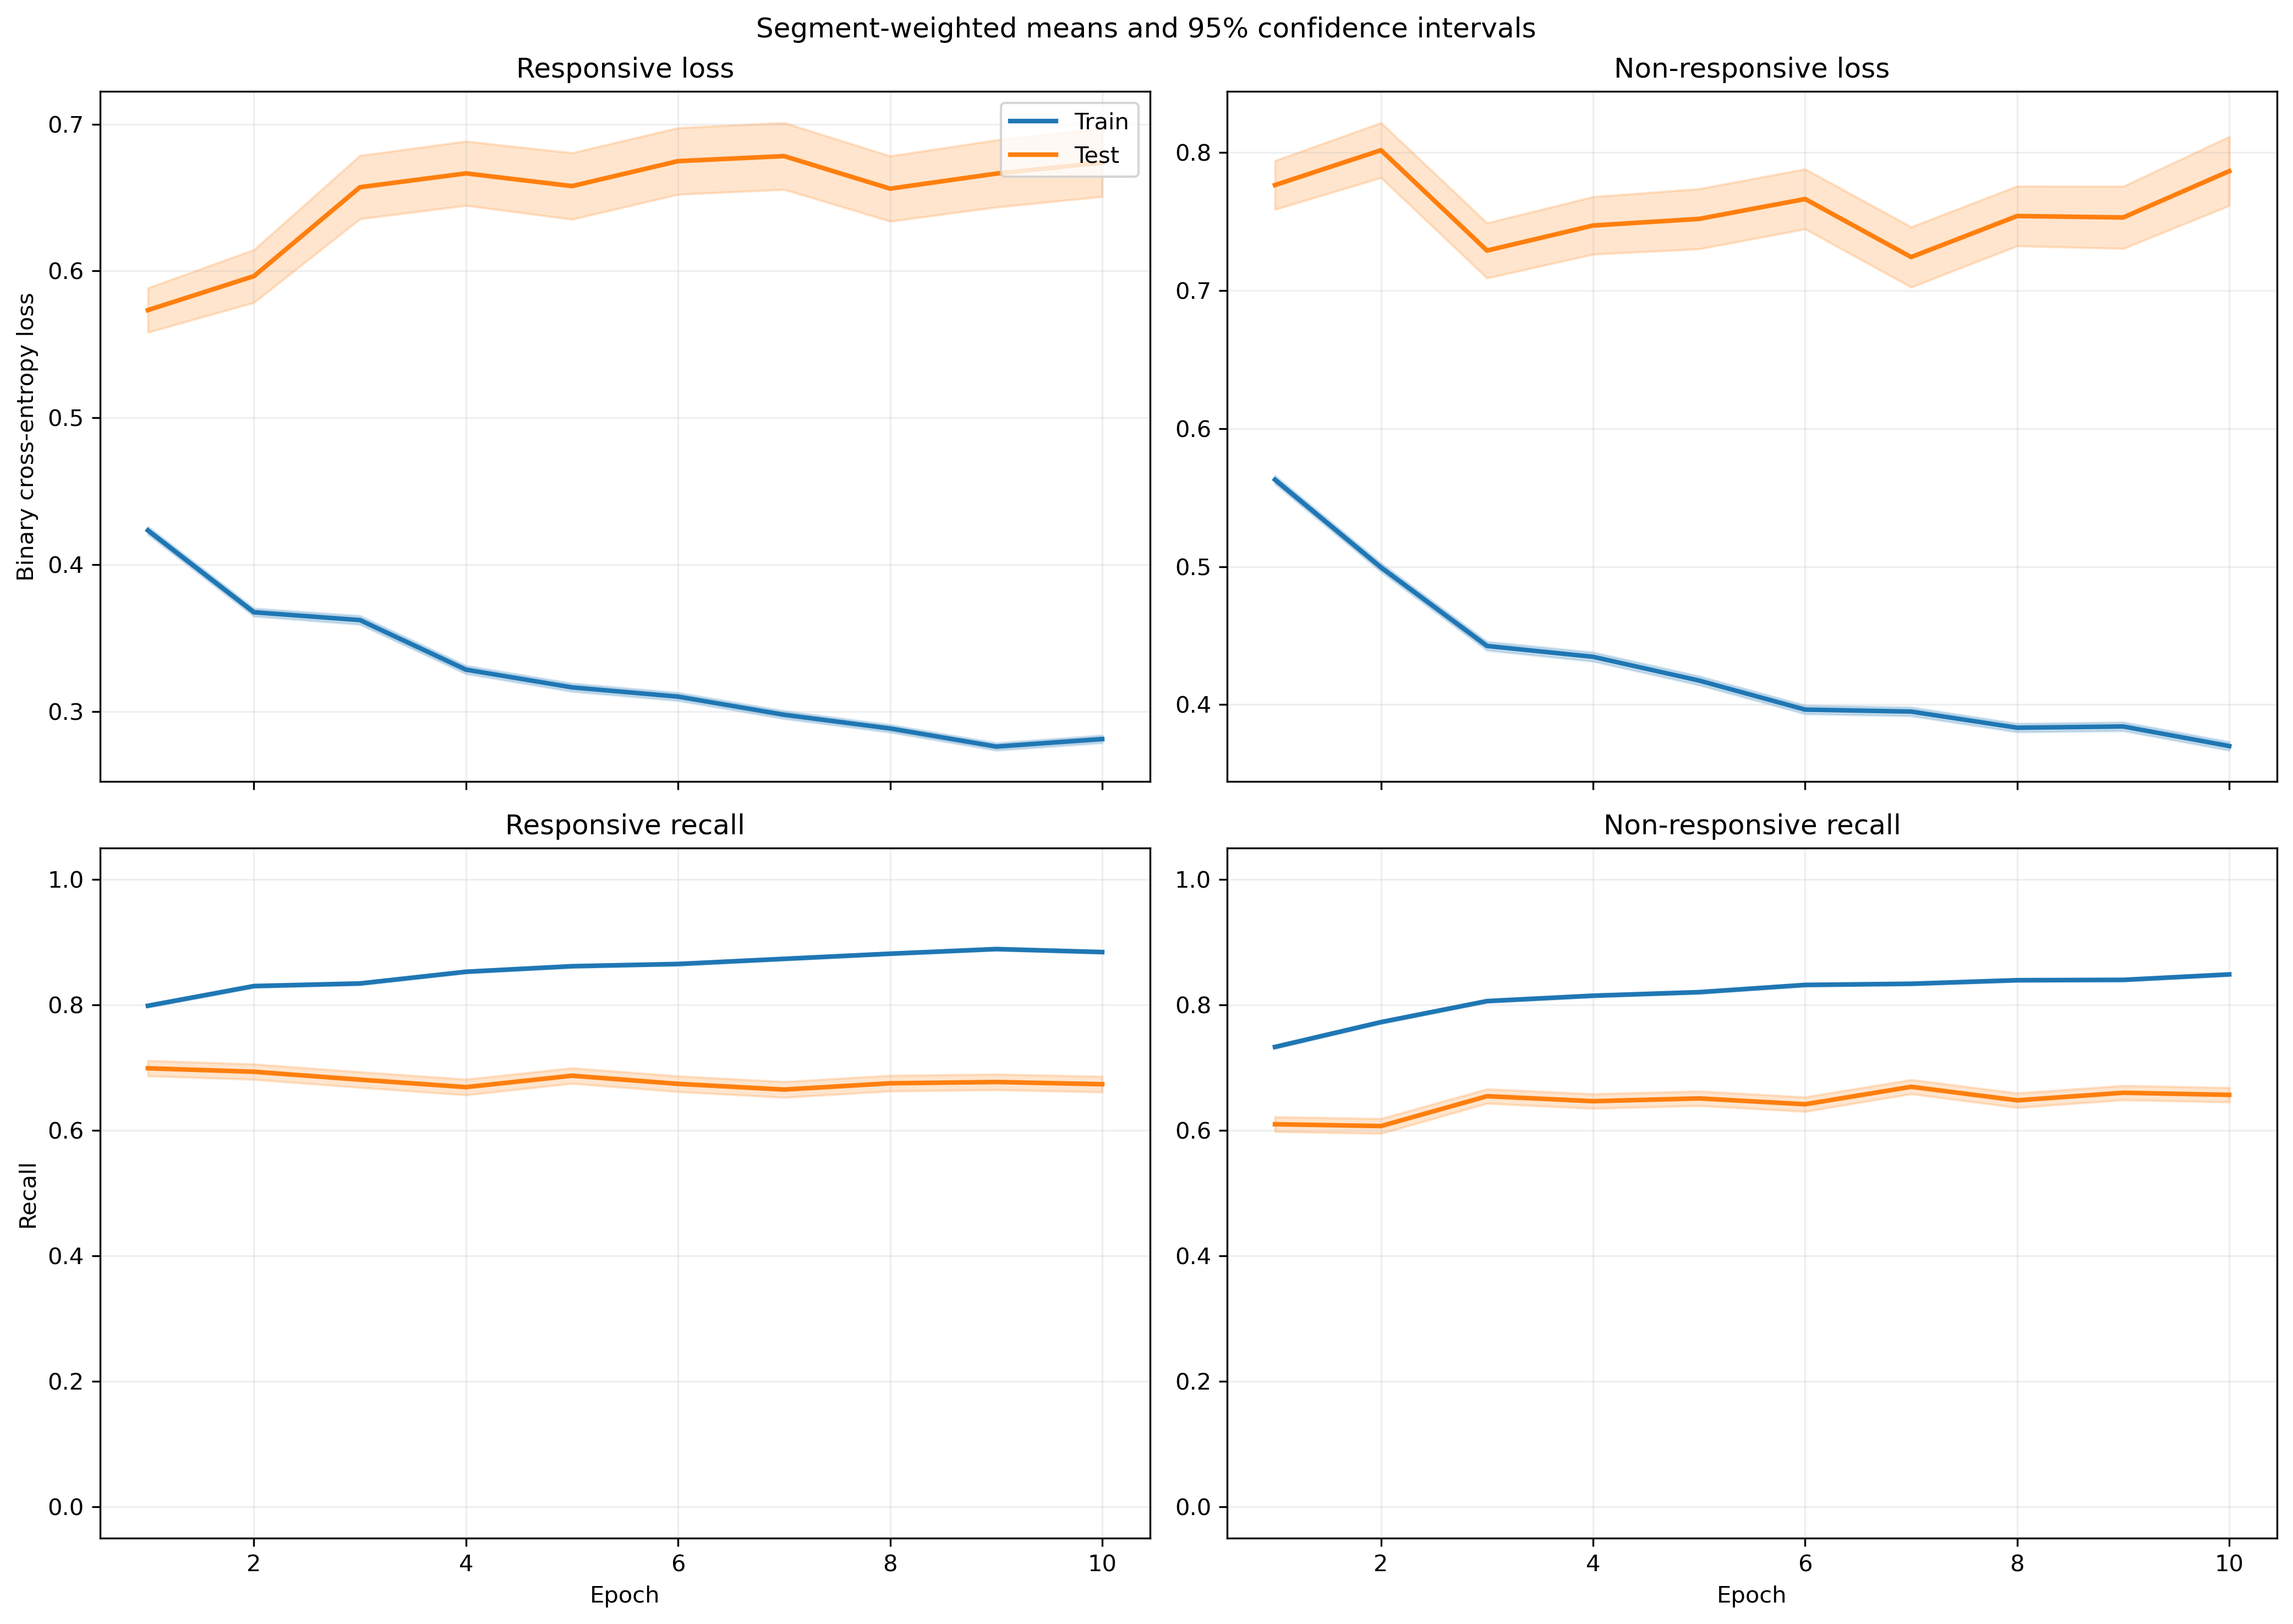

The data file committed next to this chart (first rows):
fold, epoch, split, r_loss, r_loss_count, r_loss_sum, r_loss_sum_sq, r_recall, r_recall_count, r_recall_sum, r_recall_sum_sq, nr_loss, nr_loss_count, nr_loss_sum, nr_loss_sum_sq, nr_recall, nr_recall_count, nr_recall_sum, nr_recall_sum_sq
1, 1, train, 0.4304, 5345, 2300, 1942, 0.7852, 5345, 4197, 4197, 0.5505, 6532, 3596, 3621, 0.7495, 6532, 4896, 4896
1, 1, test, 0.5805, 46, 26.7, 21.76, 0.6739, 46, 31.0, 31.0, 0.3399, 5, 1.699, 0.7221, 1.0, 5, 5.0, 5.0
1, 2, train, 0.409, 5345, 2186, 2130, 0.8006, 5345, 4279, 4279, 0.4529, 6532, 2958, 3038, 0.8059, 6532, 5264, 5264
1, 2, test, 0.58, 46, 26.68, 24.21, 0.6957, 46, 32.0, 32.0, 0.3249, 5, 1.624, 0.6838, 1.0, 5, 5.0, 5.0
1, 3, train, 0.3575, 5345, 1911, 1895, 0.837, 5345, 4474, 4474, 0.4451, 6532, 2907, 3218, 0.8016, 6532, 5236, 5236
1, 3, test, 0.5231, 46, 24.06, 20.6, 0.8043, 46, 37.0, 37.0, 0.5451, 5, 2.726, 2.273, 0.6, 5, 3.0, 3.0
1, 4, train, 0.312, 5345, 1668, 1442, 0.8651, 5345, 4624, 4624, 0.4479, 6532, 2926, 3551, 0.8059, 6532, 5264, 5264
1, 4, test, 0.4354, 46, 20.03, 16.74, 0.7826, 46, 36.0, 36.0, 0.4402, 5, 2.201, 1.31, 0.8, 5, 4.0, 4.0
1, 5, train, 0.3311, 5345, 1770, 1636, 0.8528, 5345, 4558, 4558, 0.396, 6532, 2587, 2856, 0.8302, 6532, 5423, 5423
1, 5, test, 0.573, 46, 26.36, 25.23, 0.7174, 46, 33.0, 33.0, 0.4691, 5, 2.346, 1.564, 0.8, 5, 4.0, 4.0
1, 6, train, 0.3183, 5345, 1701, 1471, 0.8668, 5345, 4633, 4633, 0.374, 6532, 2443, 2603, 0.8443, 6532, 5515, 5515
1, 6, test, 0.4863, 46, 22.37, 24.37, 0.7826, 46, 36.0, 36.0, 0.4612, 5, 2.306, 1.477, 0.8, 5, 4.0, 4.0
1, 7, train, 0.3007, 5345, 1607, 1465, 0.8726, 5345, 4664, 4664, 0.3892, 6532, 2543, 2997, 0.8402, 6532, 5488, 5488
1, 7, test, 0.5289, 46, 24.33, 26.73, 0.7174, 46, 33.0, 33.0, 0.3965, 5, 1.982, 1.239, 0.8, 5, 4.0, 4.0
1, 8, train, 0.3254, 5345, 1739, 1706, 0.8616, 5345, 4605, 4605, 0.3511, 6532, 2293, 2478, 0.8567, 6532, 5596, 5596
1, 8, test, 0.5823, 46, 26.79, 28.1, 0.6739, 46, 31.0, 31.0, 0.51, 5, 2.55, 1.963, 0.8, 5, 4.0, 4.0
1, 9, train, 0.279, 5345, 1491, 1252, 0.8889, 5345, 4751, 4751, 0.3797, 6532, 2480, 2825, 0.8431, 6532, 5507, 5507
1, 9, test, 0.4099, 46, 18.86, 16.26, 0.8696, 46, 40.0, 40.0, 0.4792, 5, 2.396, 1.881, 0.6, 5, 3.0, 3.0
1, 10, train, 0.2797, 5345, 1495, 1321, 0.8922, 5345, 4769, 4769, 0.3713, 6532, 2426, 2663, 0.8435, 6532, 5510, 5510
1, 10, test, 0.4148, 46, 19.08, 17.98, 0.8478, 46, 39.0, 39.0, 0.7284, 5, 3.642, 4.294, 0.4, 5, 2.0, 2.0
2, 1, train, 0.4271, 5047, 2155, 1856, 0.7957, 5047, 4016, 4016, 0.5568, 6441, 3587, 3706, 0.7395, 6441, 4763, 4763
2, 1, test, 0.5666, 344, 194.9, 229.7, 0.7122, 344, 245.0, 245.0, 0.6616, 96, 63.52, 59.6, 0.625, 96, 60.0, 60.0
2, 2, train, 0.4008, 5047, 2023, 1957, 0.8084, 5047, 4080, 4080, 0.4674, 6441, 3011, 3258, 0.796, 6441, 5127, 5127
2, 2, test, 0.6767, 344, 232.8, 381.7, 0.6395, 344, 220.0, 220.0, 0.716, 96, 68.74, 83, 0.5729, 96, 55.0, 55.0
2, 3, train, 0.3726, 5047, 1880, 1977, 0.8308, 5047, 4193, 4193, 0.4238, 6441, 2730, 3036, 0.8215, 6441, 5291, 5291
2, 3, test, 0.7643, 344, 262.9, 542.9, 0.6453, 344, 222.0, 222.0, 0.7186, 96, 68.98, 89.63, 0.6354, 96, 61.0, 61.0
2, 4, train, 0.3312, 5047, 1671, 1616, 0.8569, 5047, 4325, 4325, 0.4261, 6441, 2744, 3292, 0.8173, 6441, 5264, 5264
2, 4, test, 0.6946, 344, 239, 499.7, 0.6802, 344, 234.0, 234.0, 0.683, 96, 65.57, 89.95, 0.6562, 96, 63.0, 63.0
2, 5, train, 0.3002, 5047, 1515, 1301, 0.877, 5047, 4426, 4426, 0.4283, 6441, 2759, 3290, 0.8131, 6441, 5237, 5237
2, 5, test, 0.6225, 344, 214.1, 394.6, 0.7209, 344, 248.0, 248.0, 0.6525, 96, 62.64, 80.61, 0.6354, 96, 61.0, 61.0
2, 6, train, 0.3321, 5047, 1676, 1756, 0.8532, 5047, 4306, 4306, 0.3802, 6441, 2449, 2907, 0.842, 6441, 5423, 5423
2, 6, test, 0.789, 344, 271.4, 599.1, 0.6512, 344, 224.0, 224.0, 0.7261, 96, 69.71, 100.4, 0.625, 96, 60.0, 60.0
2, 7, train, 0.3007, 5047, 1518, 1437, 0.875, 5047, 4416, 4416, 0.3866, 6441, 2490, 2979, 0.8406, 6441, 5414, 5414
2, 7, test, 0.7561, 344, 260.1, 584, 0.6628, 344, 228.0, 228.0, 0.6904, 96, 66.28, 103.9, 0.6458, 96, 62.0, 62.0
2, 8, train, 0.3108, 5047, 1568, 1454, 0.8682, 5047, 4382, 4382, 0.3473, 6441, 2237, 2444, 0.8623, 6441, 5554, 5554
2, 8, test, 0.8065, 344, 277.5, 612.8, 0.6308, 344, 217.0, 217.0, 0.7597, 96, 72.93, 115.9, 0.6042, 96, 58.0, 58.0
2, 9, train, 0.2727, 5047, 1377, 1184, 0.8916, 5047, 4500, 4500, 0.3852, 6441, 2481, 2969, 0.8374, 6441, 5394, 5394
2, 9, test, 0.694, 344, 238.7, 489.3, 0.6831, 344, 235.0, 235.0, 0.9203, 96, 88.35, 168.2, 0.5729, 96, 55.0, 55.0
2, 10, train, 0.2842, 5047, 1434, 1327, 0.8805, 5047, 4444, 4444, 0.359, 6441, 2312, 2734, 0.8562, 6441, 5515, 5515
2, 10, test, 0.6967, 344, 239.7, 506.6, 0.6948, 344, 239.0, 239.0, 0.6753, 96, 64.83, 102, 0.6458, 96, 62.0, 62.0
3, 1, train, 0.4129, 5380, 2221, 1753, 0.8026, 5380, 4318, 4318, 0.5756, 6508, 3746, 3744, 0.728, 6508, 4738, 4738
3, 1, test, 0.1404, 11, 1.544, 0.3116, 1.0, 11, 11.0, 11.0, 0.3511, 29, 10.18, 4.935, 0.8966, 29, 26.0, 26.0
3, 2, train, 0.3943, 5380, 2122, 1960, 0.8147, 5380, 4383, 4383, 0.4736, 6508, 3082, 3077, 0.7878, 6508, 5127, 5127
3, 2, test, 0.1613, 11, 1.774, 0.4641, 1.0, 11, 11.0, 11.0, 0.3534, 29, 10.25, 5.997, 0.8621, 29, 25.0, 25.0
3, 3, train, 0.3396, 5380, 1827, 1641, 0.8524, 5380, 4586, 4586, 0.4693, 6508, 3054, 3303, 0.7875, 6508, 5125, 5125
3, 3, test, 0.1446, 11, 1.59, 0.3549, 1.0, 11, 11.0, 11.0, 0.3938, 29, 11.42, 6.384, 0.8621, 29, 25.0, 25.0
3, 4, train, 0.3099, 5380, 1667, 1401, 0.8691, 5380, 4676, 4676, 0.4668, 6508, 3038, 3688, 0.795, 6508, 5174, 5174
3, 4, test, 0.09736, 11, 1.071, 0.1915, 1.0, 11, 11.0, 11.0, 0.3675, 29, 10.66, 5.628, 0.8621, 29, 25.0, 25.0
3, 5, train, 0.3072, 5380, 1653, 1411, 0.8747, 5380, 4706, 4706, 0.4349, 6508, 2830, 3167, 0.8053, 6508, 5241, 5241
3, 5, test, 0.1214, 11, 1.335, 0.2595, 1.0, 11, 11.0, 11.0, 0.3784, 29, 10.97, 6.501, 0.8621, 29, 25.0, 25.0
3, 6, train, 0.3194, 5380, 1719, 1550, 0.863, 5380, 4643, 4643, 0.3886, 6508, 2529, 2731, 0.8359, 6508, 5440, 5440
3, 6, test, 0.1611, 11, 1.773, 0.5168, 1.0, 11, 11.0, 11.0, 0.3305, 29, 9.584, 4.814, 0.8966, 29, 26.0, 26.0
3, 7, train, 0.2715, 5380, 1460, 1196, 0.8928, 5380, 4803, 4803, 0.4297, 6508, 2796, 3292, 0.8128, 6508, 5290, 5290
3, 7, test, 0.1288, 11, 1.417, 0.3977, 1.0, 11, 11.0, 11.0, 0.3958, 29, 11.48, 6.971, 0.8276, 29, 24.0, 24.0
3, 8, train, 0.3057, 5380, 1645, 1491, 0.8723, 5380, 4693, 4693, 0.381, 6508, 2480, 2715, 0.8377, 6508, 5452, 5452
3, 8, test, 0.1275, 11, 1.403, 0.3216, 1.0, 11, 11.0, 11.0, 0.3757, 29, 10.9, 6.711, 0.8621, 29, 25.0, 25.0
3, 9, train, 0.2723, 5380, 1465, 1180, 0.892, 5380, 4799, 4799, 0.3967, 6508, 2581, 3013, 0.8302, 6508, 5403, 5403
3, 9, test, 0.1265, 11, 1.392, 0.3879, 1.0, 11, 11.0, 11.0, 0.3179, 29, 9.218, 4.494, 0.9655, 29, 28.0, 28.0
3, 10, train, 0.2844, 5380, 1530, 1369, 0.8857, 5380, 4765, 4765, 0.3805, 6508, 2476, 2757, 0.8391, 6508, 5461, 5461
3, 10, test, 0.1577, 11, 1.734, 0.4666, 1.0, 11, 11.0, 11.0, 0.2643, 29, 7.666, 3.223, 1.0, 29, 29.0, 29.0
... 340 more rows
